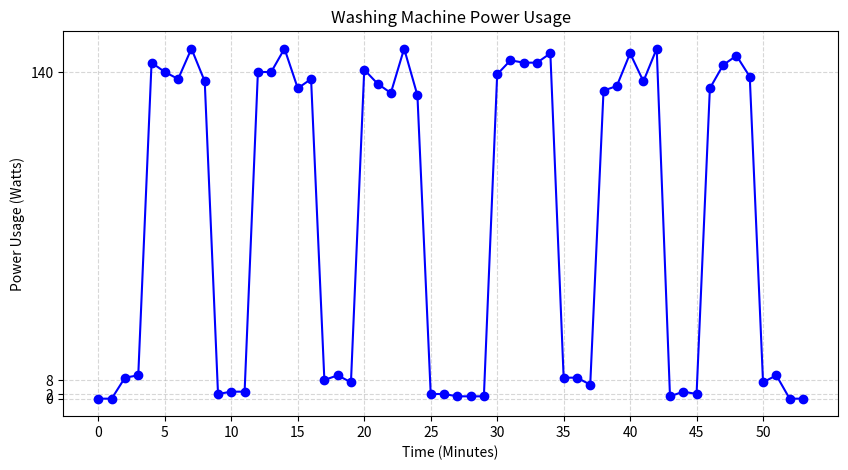

The script that saved this image:
import numpy as np
import matplotlib.pyplot as plt

time_minutes = list(range(54))

power_usage = [
    0, 0, 8, 8, 140, 140, 140, 140, 140, 2, 2, 2, 
    140, 140, 140, 140, 140, 8, 8, 8, 140, 140, 140, 140, 140, 2, 2, 2, 2, 2, 
    140, 140, 140, 140, 140, 8, 8, 8, 140, 140, 140, 140, 140, 2, 2, 2, 
    140, 140, 140, 140, 8, 8, 0, 0
]

np.random.seed(42)

def add_variation(power_list, variation_range):
    return [max(0, p + np.random.randint(-variation_range, variation_range + 1)) for p in power_list]

power_usage_varied = []
for p in power_usage:
    if p == 140:
        power_usage_varied.append(add_variation([p], 10)[0])
    elif p == 8:
        power_usage_varied.append(add_variation([p], 2)[0])
    elif p == 2:
        power_usage_varied.append(add_variation([p], 1)[0])
    else:
        power_usage_varied.append(0)

plt.figure(figsize=(10, 5))
plt.plot(time_minutes, power_usage_varied, marker='o', linestyle='-', color='b')

plt.xlabel("Time (Minutes)")
plt.ylabel("Power Usage (Watts)")
plt.title("Washing Machine Power Usage")
plt.xticks(range(0, 55, 5))
plt.yticks([0, 2, 8, 140])

plt.grid(True, linestyle="--", alpha=0.5)

plt.show()
